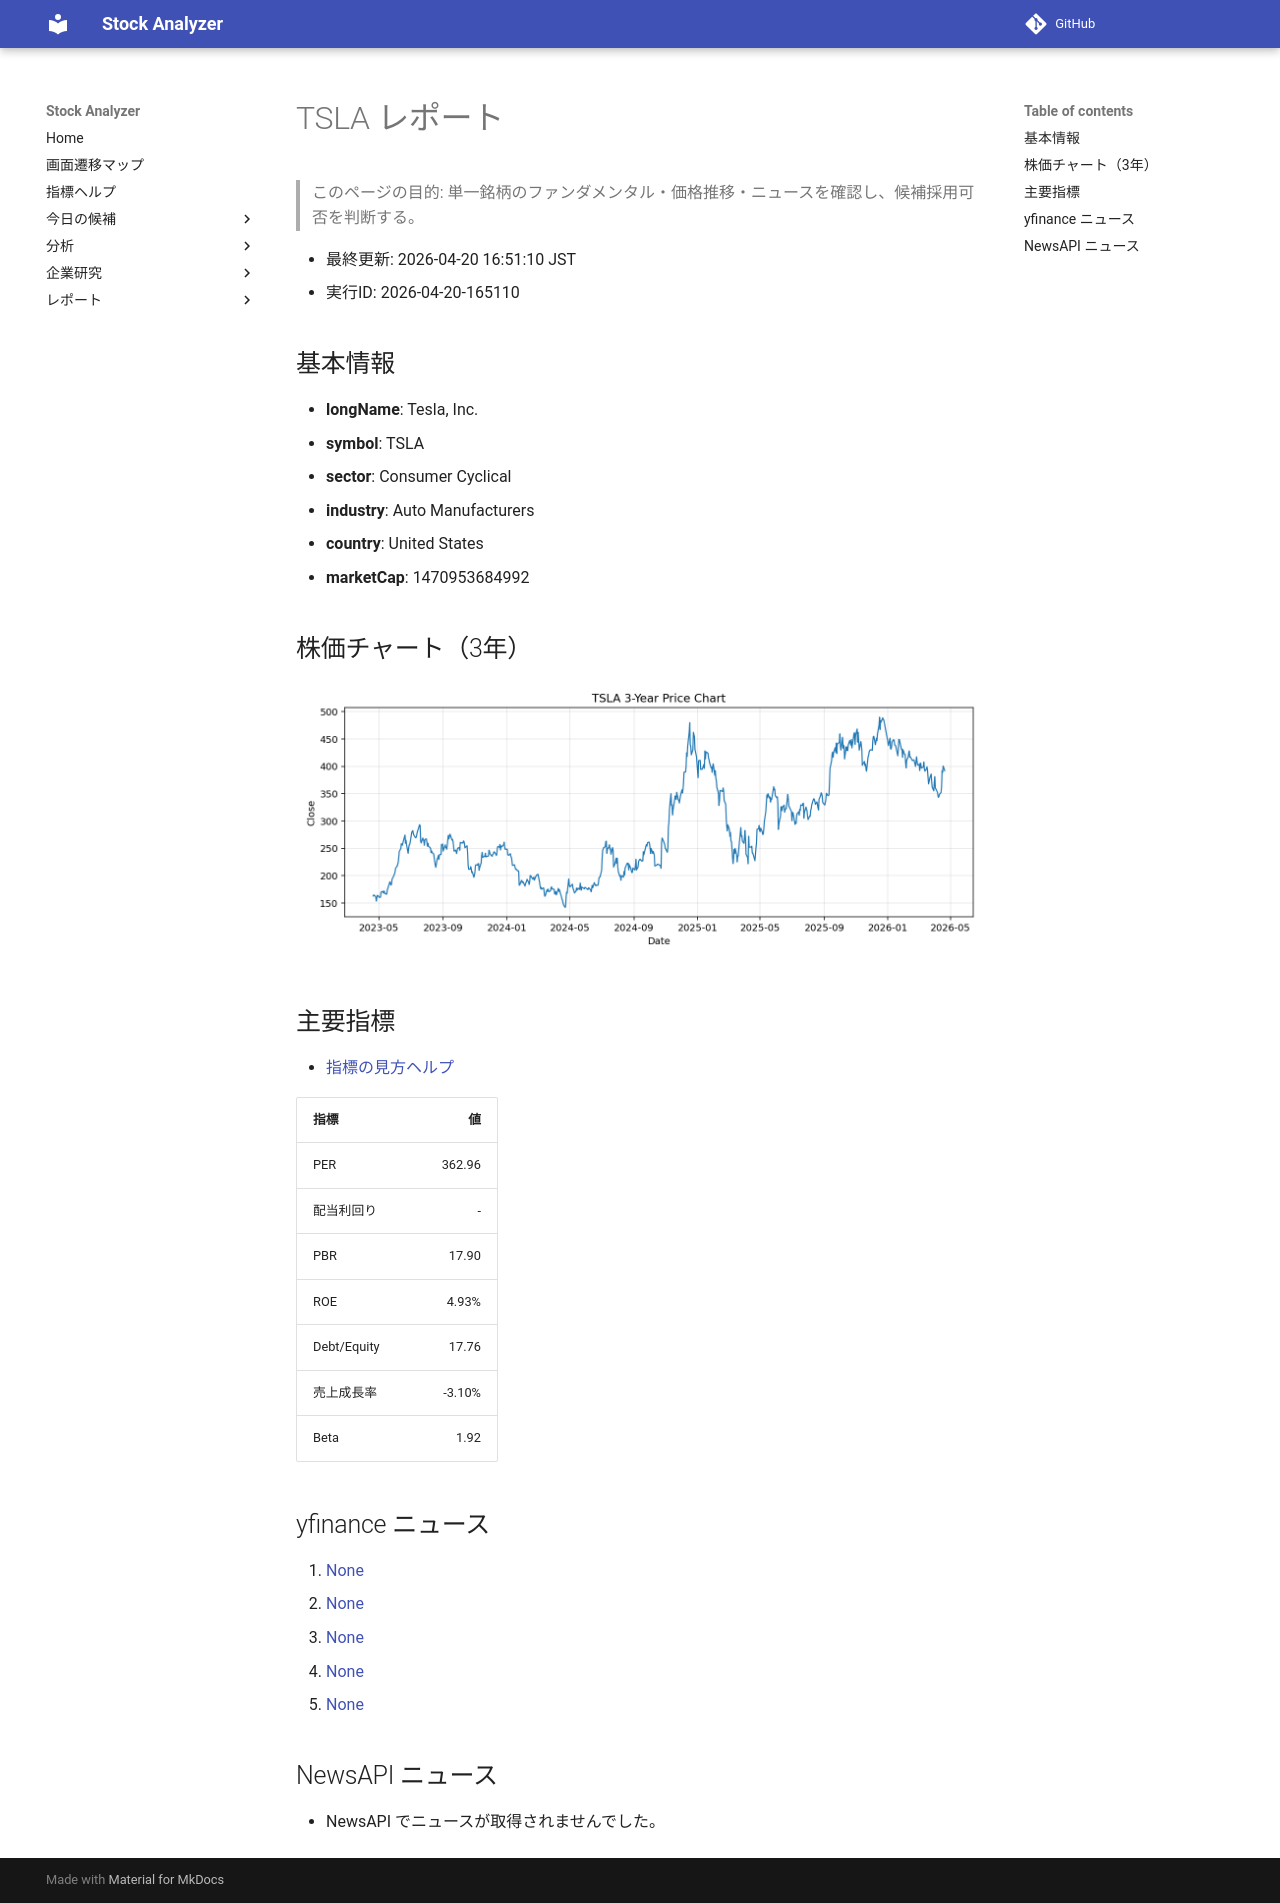

repository: Yumi-note/Making-APP · page: reports/2026-04-20/165110/TSLA/index.html · generator: mkdocs

# TSLA レポート

> このページの目的: 単一銘柄のファンダメンタル・価格推移・ニュースを確認し、候補採用可否を判断する。

- 最終更新: 2026-04-20 16:51:10 JST
- 実行ID: 2026-04-20-165110

## 基本情報

- **longName**: Tesla, Inc.
- **symbol**: TSLA
- **sector**: Consumer Cyclical
- **industry**: Auto Manufacturers
- **country**: United States
- **marketCap**: 1470953684992

## 株価チャート（3年）

![TSLA 3-year price chart](TSLA_3y.png)

## 主要指標

- [指標の見方ヘルプ](../../../../indicators.md)

| 指標 | 値 |
|---|---:|
| PER | 362.96 |
| 配当利回り | - |
| PBR | 17.90 |
| ROE | 4.93% |
| Debt/Equity | 17.76 |
| 売上成長率 | -3.10% |
| Beta | 1.92 |

## yfinance ニュース

1. [None](None)
2. [None](None)
3. [None](None)
4. [None](None)
5. [None](None)

## NewsAPI ニュース

- NewsAPI でニュースが取得されませんでした。
